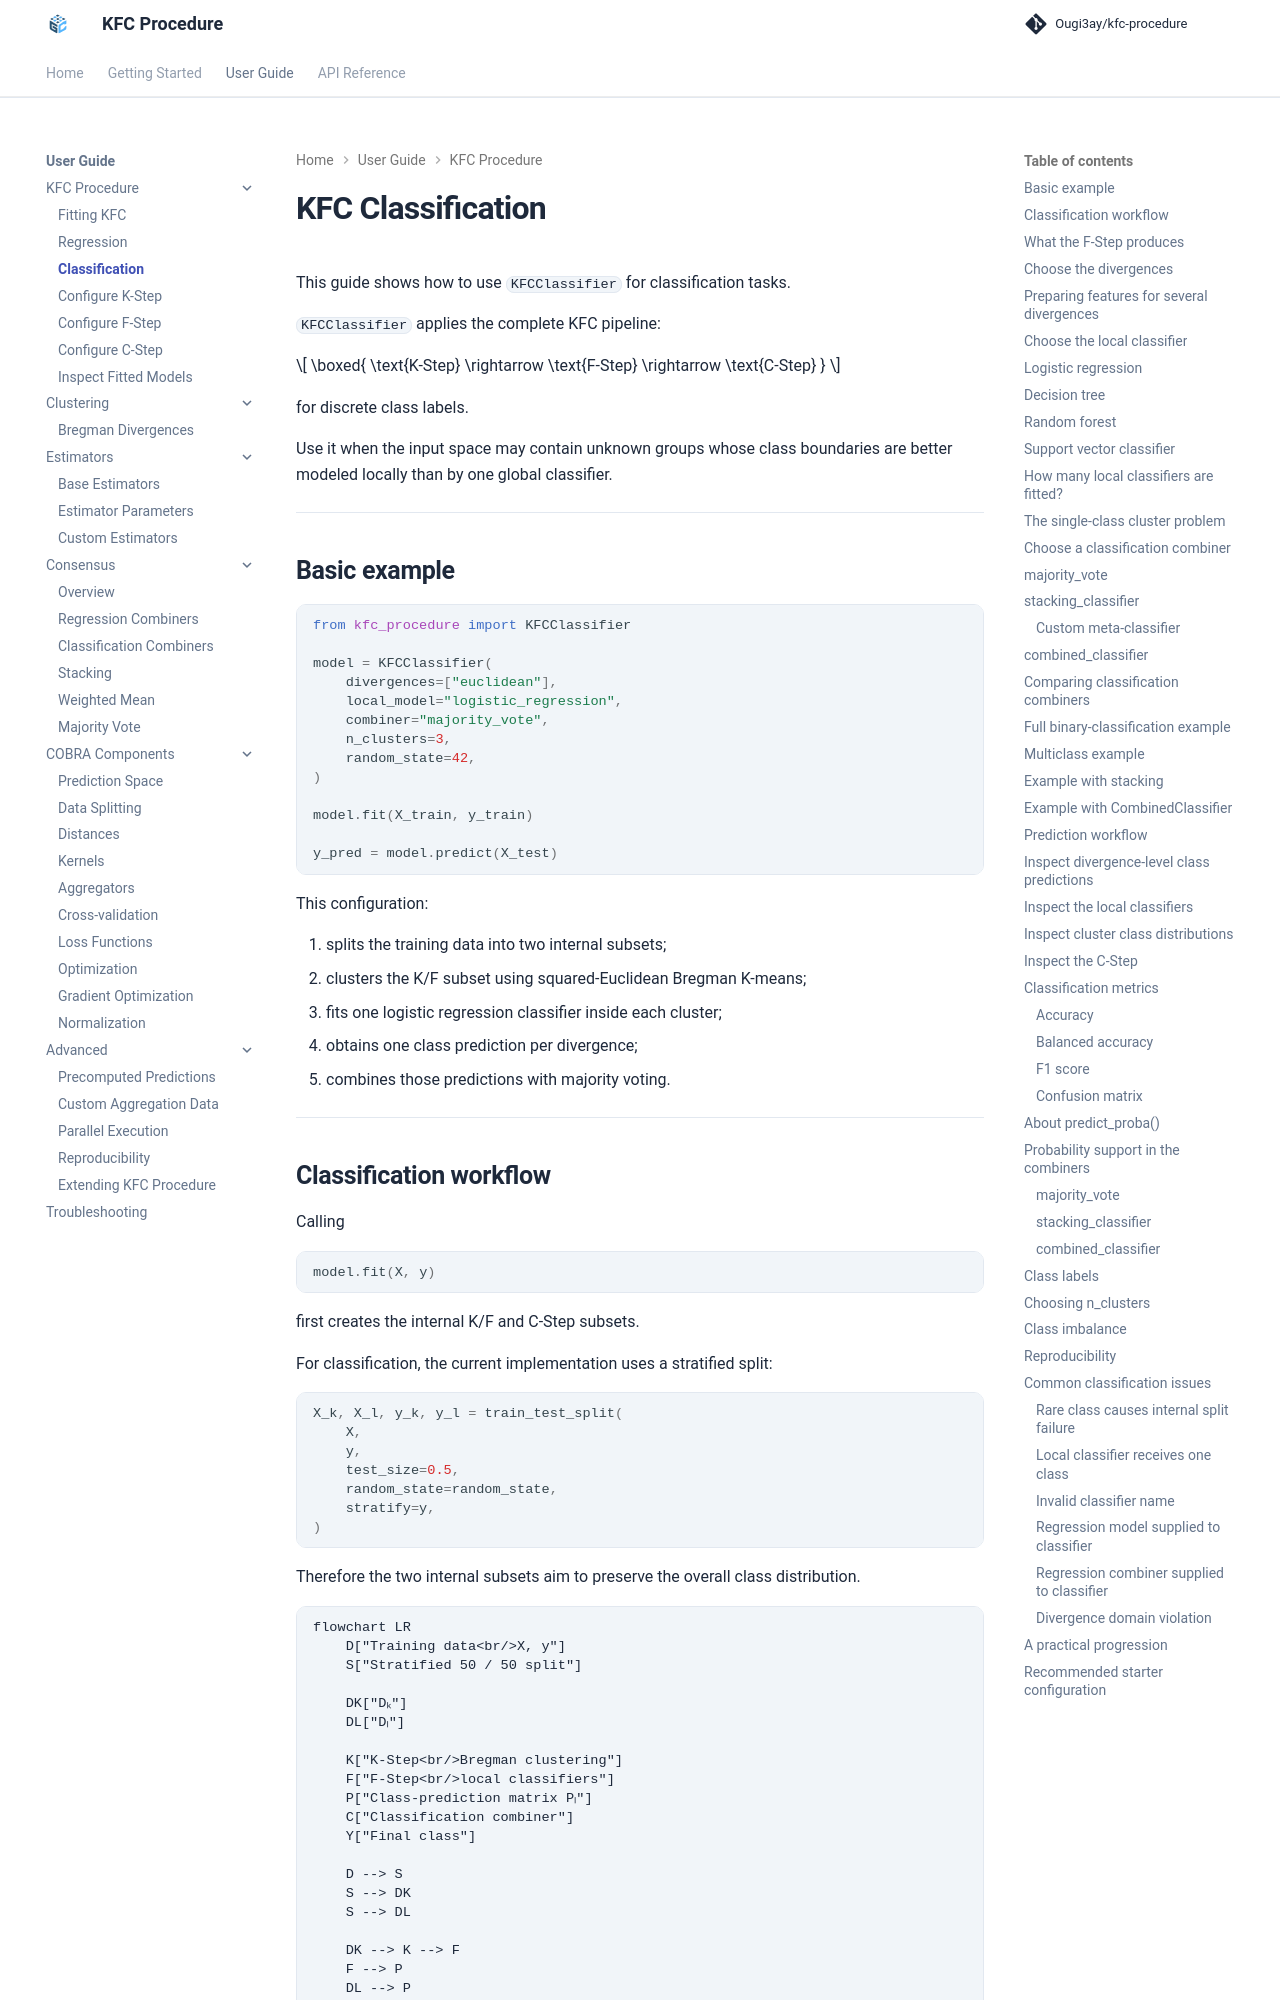

repository: Ougi3ay/kfc-procedure · page: user-guide/kfc/classification/index.html · generator: mkdocs

# KFC Classification

This guide shows how to use `KFCClassifier` for classification tasks.

`KFCClassifier` applies the complete KFC pipeline:

\[
\boxed{
\text{K-Step}
\rightarrow
\text{F-Step}
\rightarrow
\text{C-Step}
}
\]

for discrete class labels.

Use it when the input space may contain unknown groups whose class boundaries
are better modeled locally than by one global classifier.

---

## Basic example

```python
from kfc_procedure import KFCClassifier

model = KFCClassifier(
    divergences=["euclidean"],
    local_model="logistic_regression",
    combiner="majority_vote",
    n_clusters=3,
    random_state=42,
)

model.fit(X_train, y_train)

y_pred = model.predict(X_test)
```

This configuration:

1. splits the training data into two internal subsets;
2. clusters the K/F subset using squared-Euclidean Bregman K-means;
3. fits one logistic regression classifier inside each cluster;
4. obtains one class prediction per divergence;
5. combines those predictions with majority voting.

---
